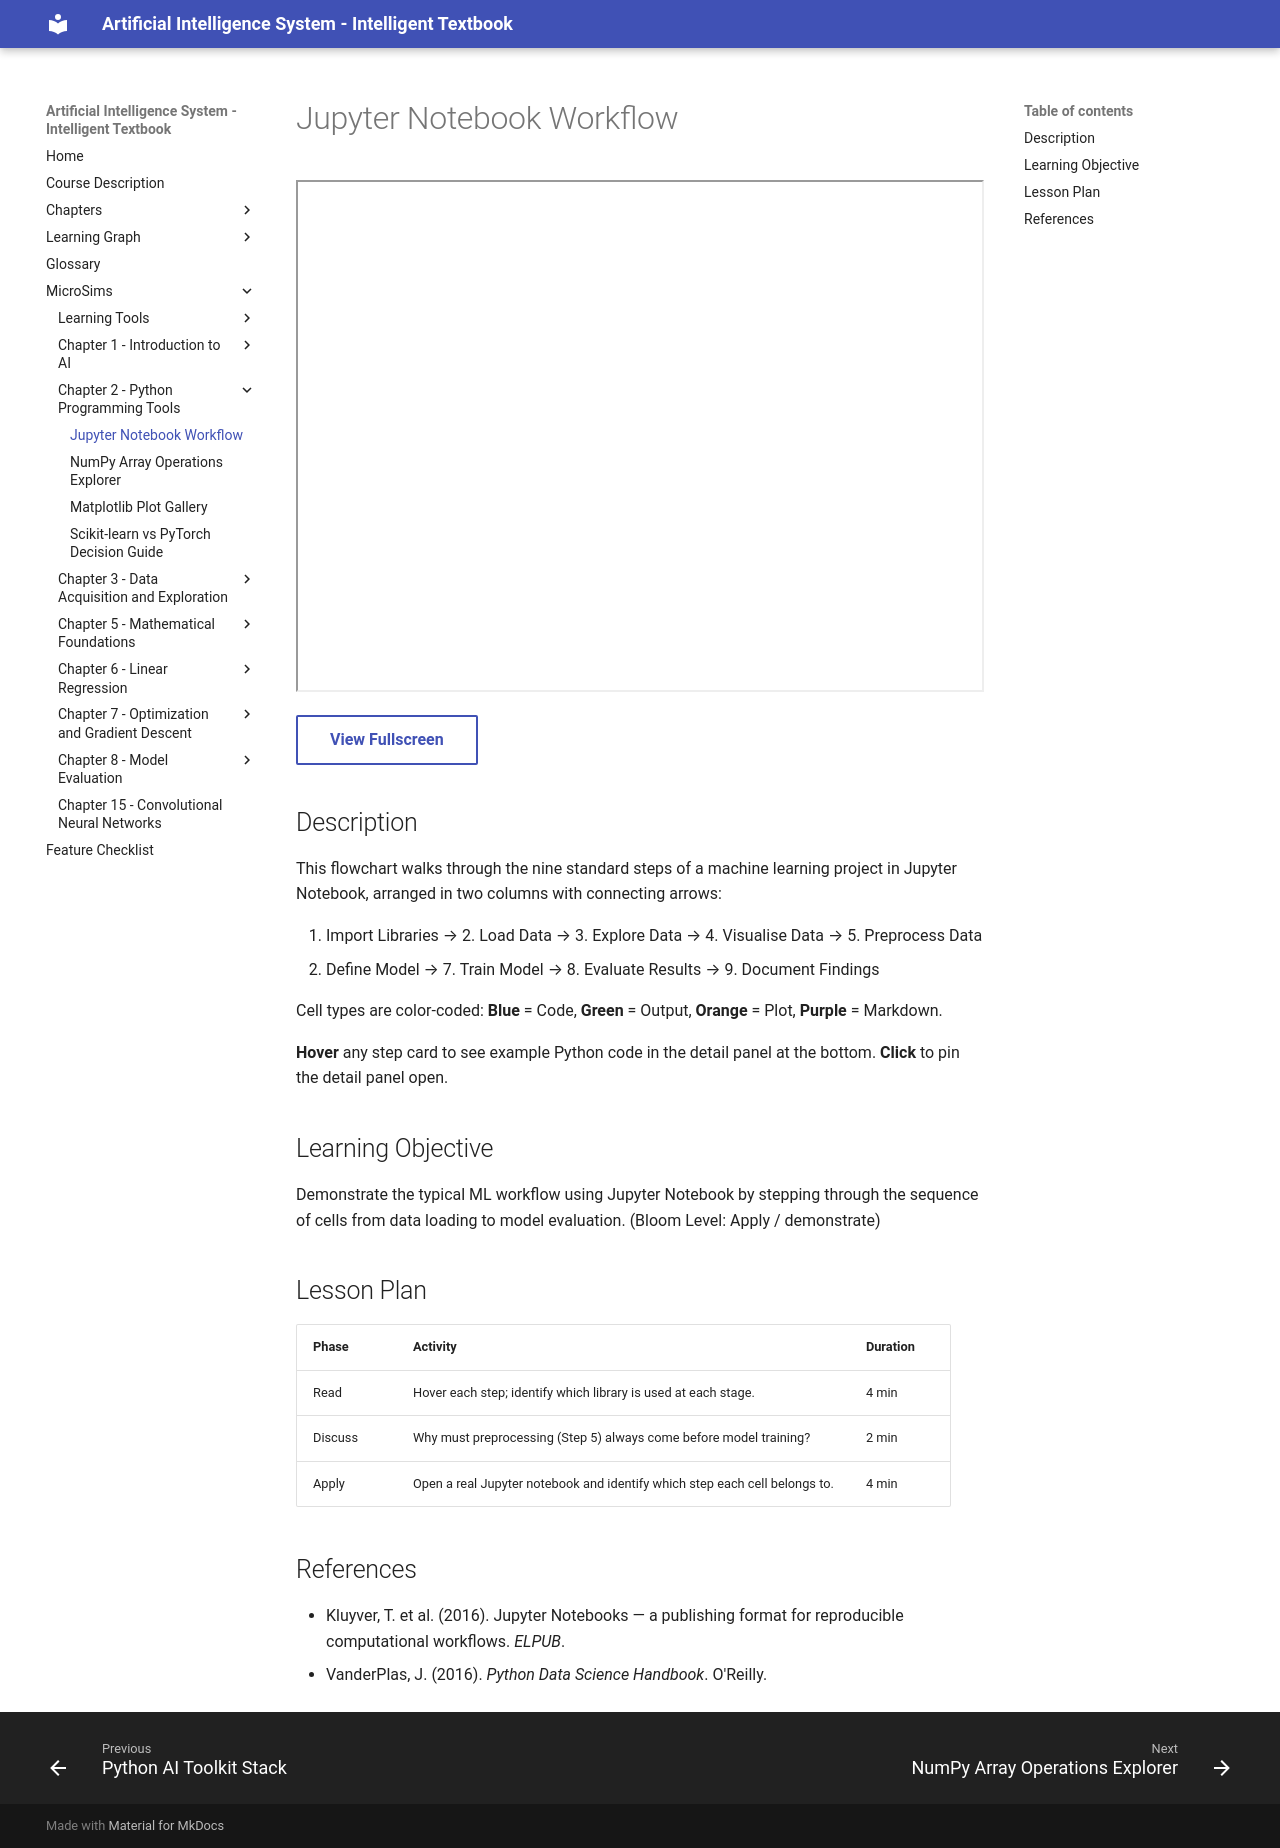

repository: wya5217799/ai-textbook · page: sims/jupyter-notebook-workflow/index.html · generator: mkdocs

---
title: Jupyter Notebook Workflow
description: Interactive 9-step ML workflow diagram showing the typical sequence of cells in a Jupyter notebook project.
sim_id: jupyter-notebook-workflow
chapter: 02-python-tools
library: p5.js
bloom_level: Apply
---

# Jupyter Notebook Workflow

<iframe src="main.html" width="100%" height="512px" scrolling="no"></iframe>

[View Fullscreen](main.html){ .md-button }

## Description

This flowchart walks through the nine standard steps of a machine learning project in Jupyter Notebook, arranged in two columns with connecting arrows:

1. Import Libraries → 2. Load Data → 3. Explore Data → 4. Visualise Data → 5. Preprocess Data
6. Define Model → 7. Train Model → 8. Evaluate Results → 9. Document Findings

Cell types are color-coded: **Blue** = Code, **Green** = Output, **Orange** = Plot, **Purple** = Markdown.

**Hover** any step card to see example Python code in the detail panel at the bottom. **Click** to pin the detail panel open.

## Learning Objective

Demonstrate the typical ML workflow using Jupyter Notebook by stepping through the sequence of cells from data loading to model evaluation. (Bloom Level: Apply / demonstrate)

## Lesson Plan

| Phase | Activity | Duration |
|-------|----------|----------|
| Read | Hover each step; identify which library is used at each stage. | 4 min |
| Discuss | Why must preprocessing (Step 5) always come before model training? | 2 min |
| Apply | Open a real Jupyter notebook and identify which step each cell belongs to. | 4 min |

## References

- Kluyver, T. et al. (2016). Jupyter Notebooks — a publishing format for reproducible computational workflows. *ELPUB*.
- VanderPlas, J. (2016). *Python Data Science Handbook*. O'Reilly.
